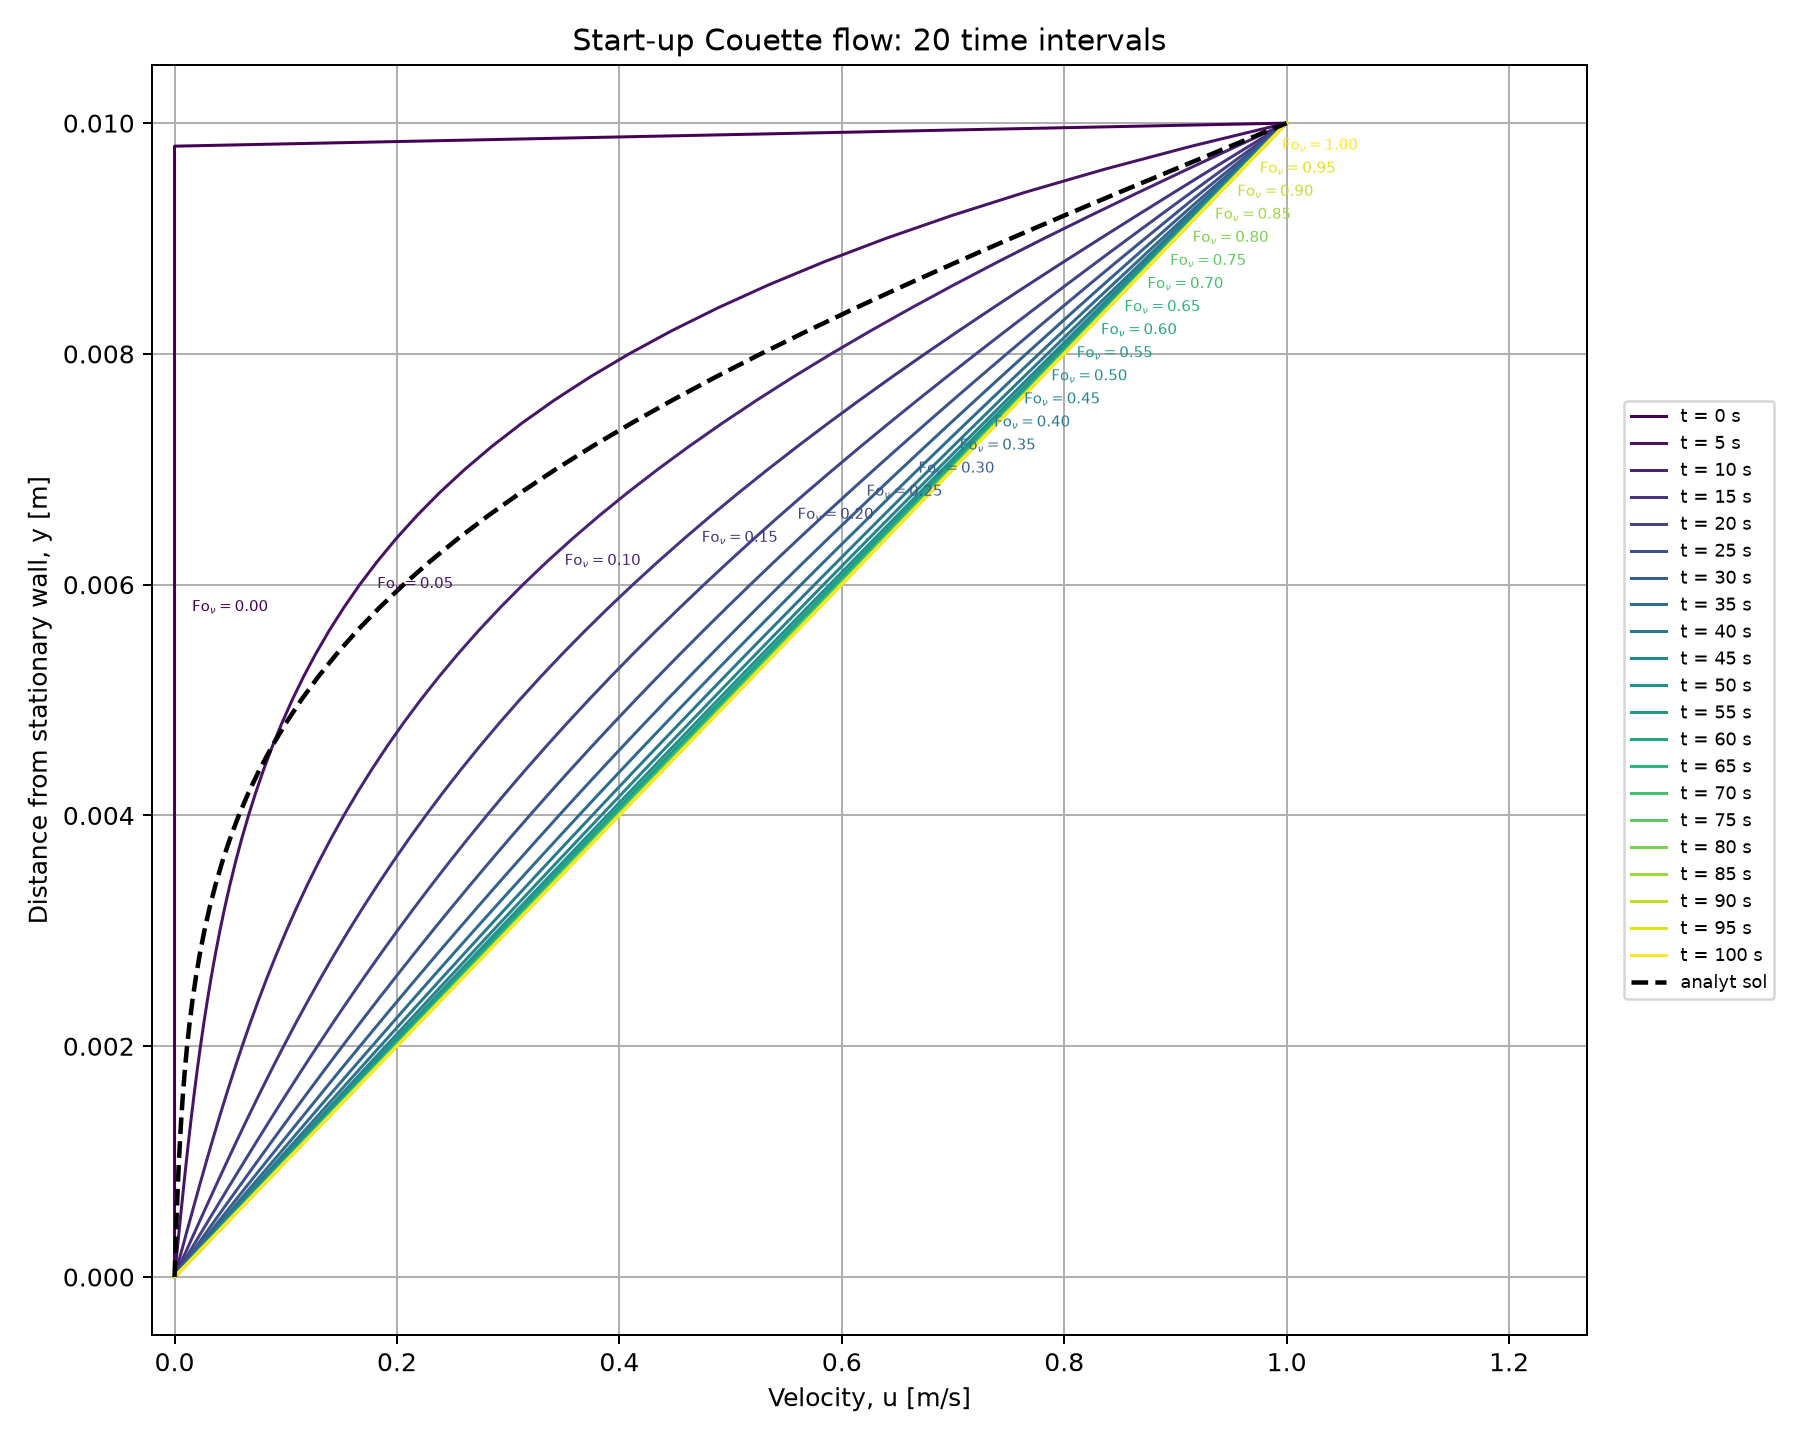

Data behind this chart, as committed beside it:
time_s, fourier_viscous_number, y_m, numerical_velocity_m_per_s, analytical_velocity_m_per_s, error_m_per_s
0.000000000000000000e+00, 0.000000000000000000e+00, 0.000000000000000000e+00, 0.000000000000000000e+00, 0.000000000000000000e+00, 0.000000000000000000e+00
0.000000000000000000e+00, 0.000000000000000000e+00, 2.000000000000000096e-04, 0.000000000000000000e+00, 0.000000000000000000e+00, 0.000000000000000000e+00
0.000000000000000000e+00, 0.000000000000000000e+00, 4.000000000000000192e-04, 0.000000000000000000e+00, 0.000000000000000000e+00, 0.000000000000000000e+00
0.000000000000000000e+00, 0.000000000000000000e+00, 6.000000000000000559e-04, 0.000000000000000000e+00, 0.000000000000000000e+00, 0.000000000000000000e+00
0.000000000000000000e+00, 0.000000000000000000e+00, 8.000000000000000383e-04, 0.000000000000000000e+00, 0.000000000000000000e+00, 0.000000000000000000e+00
0.000000000000000000e+00, 0.000000000000000000e+00, 1.000000000000000021e-03, 0.000000000000000000e+00, 0.000000000000000000e+00, 0.000000000000000000e+00
0.000000000000000000e+00, 0.000000000000000000e+00, 1.200000000000000112e-03, 0.000000000000000000e+00, 0.000000000000000000e+00, 0.000000000000000000e+00
0.000000000000000000e+00, 0.000000000000000000e+00, 1.399999999999999986e-03, 0.000000000000000000e+00, 0.000000000000000000e+00, 0.000000000000000000e+00
0.000000000000000000e+00, 0.000000000000000000e+00, 1.600000000000000077e-03, 0.000000000000000000e+00, 0.000000000000000000e+00, 0.000000000000000000e+00
0.000000000000000000e+00, 0.000000000000000000e+00, 1.800000000000000168e-03, 0.000000000000000000e+00, 0.000000000000000000e+00, 0.000000000000000000e+00
0.000000000000000000e+00, 0.000000000000000000e+00, 2.000000000000000042e-03, 0.000000000000000000e+00, 0.000000000000000000e+00, 0.000000000000000000e+00
0.000000000000000000e+00, 0.000000000000000000e+00, 2.200000000000000133e-03, 0.000000000000000000e+00, 0.000000000000000000e+00, 0.000000000000000000e+00
0.000000000000000000e+00, 0.000000000000000000e+00, 2.400000000000000223e-03, 0.000000000000000000e+00, 0.000000000000000000e+00, 0.000000000000000000e+00
0.000000000000000000e+00, 0.000000000000000000e+00, 2.600000000000000314e-03, 0.000000000000000000e+00, 0.000000000000000000e+00, 0.000000000000000000e+00
0.000000000000000000e+00, 0.000000000000000000e+00, 2.799999999999999972e-03, 0.000000000000000000e+00, 0.000000000000000000e+00, 0.000000000000000000e+00
0.000000000000000000e+00, 0.000000000000000000e+00, 3.000000000000000062e-03, 0.000000000000000000e+00, 0.000000000000000000e+00, 0.000000000000000000e+00
0.000000000000000000e+00, 0.000000000000000000e+00, 3.200000000000000153e-03, 0.000000000000000000e+00, 0.000000000000000000e+00, 0.000000000000000000e+00
0.000000000000000000e+00, 0.000000000000000000e+00, 3.400000000000000244e-03, 0.000000000000000000e+00, 0.000000000000000000e+00, 0.000000000000000000e+00
0.000000000000000000e+00, 0.000000000000000000e+00, 3.600000000000000335e-03, 0.000000000000000000e+00, 0.000000000000000000e+00, 0.000000000000000000e+00
0.000000000000000000e+00, 0.000000000000000000e+00, 3.799999999999999992e-03, 0.000000000000000000e+00, 0.000000000000000000e+00, 0.000000000000000000e+00
0.000000000000000000e+00, 0.000000000000000000e+00, 4.000000000000000083e-03, 0.000000000000000000e+00, 0.000000000000000000e+00, 0.000000000000000000e+00
0.000000000000000000e+00, 0.000000000000000000e+00, 4.200000000000000608e-03, 0.000000000000000000e+00, 0.000000000000000000e+00, 0.000000000000000000e+00
0.000000000000000000e+00, 0.000000000000000000e+00, 4.400000000000000265e-03, 0.000000000000000000e+00, 0.000000000000000000e+00, 0.000000000000000000e+00
0.000000000000000000e+00, 0.000000000000000000e+00, 4.599999999999999922e-03, 0.000000000000000000e+00, 0.000000000000000000e+00, 0.000000000000000000e+00
0.000000000000000000e+00, 0.000000000000000000e+00, 4.800000000000000447e-03, 0.000000000000000000e+00, 0.000000000000000000e+00, 0.000000000000000000e+00
0.000000000000000000e+00, 0.000000000000000000e+00, 5.000000000000000104e-03, 0.000000000000000000e+00, 0.000000000000000000e+00, 0.000000000000000000e+00
0.000000000000000000e+00, 0.000000000000000000e+00, 5.200000000000000629e-03, 0.000000000000000000e+00, 0.000000000000000000e+00, 0.000000000000000000e+00
0.000000000000000000e+00, 0.000000000000000000e+00, 5.400000000000000286e-03, 0.000000000000000000e+00, 0.000000000000000000e+00, 0.000000000000000000e+00
0.000000000000000000e+00, 0.000000000000000000e+00, 5.599999999999999943e-03, 0.000000000000000000e+00, 0.000000000000000000e+00, 0.000000000000000000e+00
0.000000000000000000e+00, 0.000000000000000000e+00, 5.800000000000000468e-03, 0.000000000000000000e+00, 0.000000000000000000e+00, 0.000000000000000000e+00
0.000000000000000000e+00, 0.000000000000000000e+00, 6.000000000000000125e-03, 0.000000000000000000e+00, 0.000000000000000000e+00, 0.000000000000000000e+00
0.000000000000000000e+00, 0.000000000000000000e+00, 6.200000000000000649e-03, 0.000000000000000000e+00, 0.000000000000000000e+00, 0.000000000000000000e+00
0.000000000000000000e+00, 0.000000000000000000e+00, 6.400000000000000307e-03, 0.000000000000000000e+00, 0.000000000000000000e+00, 0.000000000000000000e+00
0.000000000000000000e+00, 0.000000000000000000e+00, 6.599999999999999964e-03, 0.000000000000000000e+00, 0.000000000000000000e+00, 0.000000000000000000e+00
0.000000000000000000e+00, 0.000000000000000000e+00, 6.800000000000000488e-03, 0.000000000000000000e+00, 0.000000000000000000e+00, 0.000000000000000000e+00
0.000000000000000000e+00, 0.000000000000000000e+00, 7.000000000000000146e-03, 0.000000000000000000e+00, 0.000000000000000000e+00, 0.000000000000000000e+00
0.000000000000000000e+00, 0.000000000000000000e+00, 7.200000000000000670e-03, 0.000000000000000000e+00, 0.000000000000000000e+00, 0.000000000000000000e+00
0.000000000000000000e+00, 0.000000000000000000e+00, 7.400000000000000328e-03, 0.000000000000000000e+00, 0.000000000000000000e+00, 0.000000000000000000e+00
0.000000000000000000e+00, 0.000000000000000000e+00, 7.599999999999999985e-03, 0.000000000000000000e+00, 0.000000000000000000e+00, 0.000000000000000000e+00
0.000000000000000000e+00, 0.000000000000000000e+00, 7.800000000000000509e-03, 0.000000000000000000e+00, 0.000000000000000000e+00, 0.000000000000000000e+00
0.000000000000000000e+00, 0.000000000000000000e+00, 8.000000000000000167e-03, 0.000000000000000000e+00, 0.000000000000000000e+00, 0.000000000000000000e+00
0.000000000000000000e+00, 0.000000000000000000e+00, 8.200000000000000691e-03, 0.000000000000000000e+00, 0.000000000000000000e+00, 0.000000000000000000e+00
0.000000000000000000e+00, 0.000000000000000000e+00, 8.400000000000001216e-03, 0.000000000000000000e+00, 0.000000000000000000e+00, 0.000000000000000000e+00
0.000000000000000000e+00, 0.000000000000000000e+00, 8.600000000000000006e-03, 0.000000000000000000e+00, 0.000000000000000000e+00, 0.000000000000000000e+00
0.000000000000000000e+00, 0.000000000000000000e+00, 8.800000000000000530e-03, 0.000000000000000000e+00, 0.000000000000000000e+00, 0.000000000000000000e+00
0.000000000000000000e+00, 0.000000000000000000e+00, 9.000000000000001055e-03, 0.000000000000000000e+00, 0.000000000000000000e+00, 0.000000000000000000e+00
0.000000000000000000e+00, 0.000000000000000000e+00, 9.199999999999999845e-03, 0.000000000000000000e+00, 0.000000000000000000e+00, 0.000000000000000000e+00
0.000000000000000000e+00, 0.000000000000000000e+00, 9.400000000000000369e-03, 0.000000000000000000e+00, 0.000000000000000000e+00, 0.000000000000000000e+00
0.000000000000000000e+00, 0.000000000000000000e+00, 9.600000000000000894e-03, 0.000000000000000000e+00, 0.000000000000000000e+00, 0.000000000000000000e+00
0.000000000000000000e+00, 0.000000000000000000e+00, 9.799999999999999684e-03, 0.000000000000000000e+00, 0.000000000000000000e+00, 0.000000000000000000e+00
0.000000000000000000e+00, 0.000000000000000000e+00, 1.000000000000000021e-02, 1.000000000000000000e+00, 1.000000000000000000e+00, 0.000000000000000000e+00
5.000000000000000000e+00, 4.999999999999999584e-02, 0.000000000000000000e+00, 0.000000000000000000e+00, 0.000000000000000000e+00, 0.000000000000000000e+00
5.000000000000000000e+00, 4.999999999999999584e-02, 2.000000000000000096e-04, 2.048748029804812673e-03, 6.841134024438352834e-04, 1.364634627360977390e-03
5.000000000000000000e+00, 4.999999999999999584e-02, 4.000000000000000192e-04, 4.113886043848063827e-03, 1.392824754756820382e-03, 2.721061289091243444e-03
5.000000000000000000e+00, 4.999999999999999584e-02, 6.000000000000000559e-04, 6.211935146242100053e-03, 2.151198914778683358e-03, 4.060736231463416696e-03
5.000000000000000000e+00, 4.999999999999999584e-02, 8.000000000000000383e-04, 8.359679729806073281e-03, 2.985231648563416162e-03, 5.374448081242657119e-03
5.000000000000000000e+00, 4.999999999999999584e-02, 1.000000000000000021e-03, 1.057430175120849594e-02, 3.922307628470830809e-03, 6.651994122737665133e-03
5.000000000000000000e+00, 4.999999999999999584e-02, 1.200000000000000112e-03, 1.287351818662058577e-02, 4.991648969112791323e-03, 7.881869217507794442e-03
5.000000000000000000e+00, 4.999999999999999584e-02, 1.399999999999999986e-03, 1.527572276752564226e-02, 6.224750312299104360e-03, 9.050972455226537899e-03
5.000000000000000000e+00, 4.999999999999999584e-02, 1.600000000000000077e-03, 1.780013313057090402e-02, 7.655795803128140342e-03, 1.014433732744276367e-02
... 1,011 more rows
